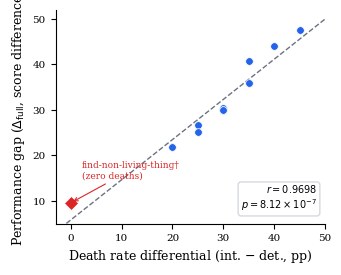

Write Python code to recreate this figure. (Note: this script raises an exception after producing the figure.)
"""Generate Figure 1: DAF scatter plot for EMNLP short paper.

Per-task death rate differential vs performance gap (Δ_full).
Data from plan-012-full: 11 ScienceWorld task types, 245 episodes.
"""
import matplotlib
matplotlib.use('Agg')
import matplotlib.pyplot as plt
import numpy as np
from scipy import stats
import os

tasks = [
    ("id-life-stages-1",   20, 47.50, 55, 10),
    ("lifespan-long",       25, 44.00, 56, 16),
    ("lifespan-l-then-s",   20, 40.80, 45, 10),
    ("inclined-plane",      20, 36.00, 55, 20),
    ("freeze",              20, 30.50, 55, 25),
    ("meas-melt-point",     20, 30.05, 55, 25),
    ("id-life-stages-2",    20, 30.00, 50, 20),
    ("find-animal",         20, 26.65, 50, 25),
    ("grow-fruit",          20, 25.10, 45, 20),
    ("chem-mix",            20, 21.80, 45, 25),
    ("find-non-living-thing†", 40,  9.58,  0,  0),
]

names = [t[0] for t in tasks]
delta_full = np.array([t[2] for t in tasks])
death_diff = np.array([t[3] - t[4] for t in tasks])

is_special = np.array([t[0].startswith("find-non-living") for t in tasks])

slope, intercept, r, p, se = stats.linregress(death_diff, delta_full)

plt.rcParams.update({
    'font.family': 'serif',
    'font.size': 8,
    'axes.labelsize': 9,
    'xtick.labelsize': 7.5,
    'ytick.labelsize': 7.5,
    'figure.dpi': 300,
})

fig, ax = plt.subplots(figsize=(3.25, 2.6))

ax.scatter(death_diff[~is_special], delta_full[~is_special],
           c='#2563EB', s=30, zorder=3, edgecolors='white', linewidths=0.5)
ax.scatter(death_diff[is_special], delta_full[is_special],
           c='#DC2626', s=50, marker='D', zorder=3, edgecolors='white', linewidths=0.5)

x_fit = np.linspace(-2, 50, 100)
y_fit = slope * x_fit + intercept
ax.plot(x_fit, y_fit, '--', color='#6B7280', linewidth=1, zorder=2)

ax.annotate(f'$r = {r:.4f}$\n$p = 8.12 \\times 10^{{-7}}$',
            xy=(0.97, 0.05), xycoords='axes fraction',
            ha='right', va='bottom', fontsize=7,
            bbox=dict(boxstyle='round,pad=0.3', facecolor='white', edgecolor='#D1D5DB', alpha=0.9))

ax.annotate('find-non-living-thing†\n(zero deaths)',
            xy=(death_diff[is_special][0], delta_full[is_special][0]),
            xytext=(8, 18), textcoords='offset points',
            fontsize=6.5, color='#DC2626',
            arrowprops=dict(arrowstyle='->', color='#DC2626', lw=0.8))

ax.set_xlabel('Death rate differential (int. $-$ det., pp)')
ax.set_ylabel('Performance gap ($\\Delta_{\\mathrm{full}}$, score difference)')
ax.set_xlim(-3, 50)
ax.set_ylim(5, 52)
ax.spines['top'].set_visible(False)
ax.spines['right'].set_visible(False)

plt.tight_layout(pad=0.3)

out_path = os.path.join(os.path.dirname(__file__), 'fig1_daf_scatter.pdf')
fig.savefig(out_path, bbox_inches='tight', pad_inches=0.02)
plt.close()
print(f"Saved: {out_path} ({os.path.getsize(out_path)} bytes)")
